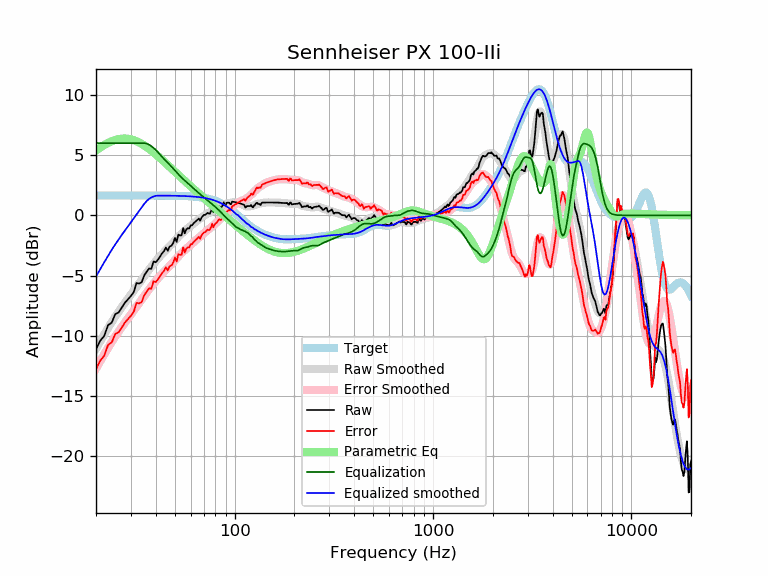

Data behind this chart, as committed beside it:
frequency, raw, error, smoothed, error_smoothed, equalization, parametric_eq, equalized_raw, equalized_smoothed, target
20, -11.14, -12.79, -11.09, -12.73, 6.00, 5.39, -5.14, -5.09, 1.65
21, -10.43, -12.07, -10.47, -12.12, 6.00, 5.63, -4.43, -4.47, 1.65
22, -10.02, -11.67, -9.90, -11.55, 6.00, 5.84, -4.02, -3.90, 1.65
23, -9.12, -10.77, -9.36, -11.01, 6.00, 6.02, -3.12, -3.36, 1.65
24, -8.92, -10.56, -8.87, -10.52, 6.00, 6.16, -2.92, -2.87, 1.65
25, -8.21, -9.86, -8.42, -10.06, 6.00, 6.26, -2.21, -2.42, 1.65
26, -8.07, -9.72, -8.00, -9.65, 6.00, 6.34, -2.07, -2.00, 1.65
27, -7.66, -9.31, -7.62, -9.26, 6.00, 6.37, -1.66, -1.62, 1.65
28, -7.26, -8.90, -7.26, -8.90, 6.00, 6.38, -1.26, -1.26, 1.65
29, -6.97, -8.62, -6.92, -8.56, 6.00, 6.36, -0.97, -0.92, 1.65
30, -6.70, -8.34, -6.58, -8.23, 6.00, 6.31, -0.70, -0.58, 1.65
31, -6.38, -8.02, -6.26, -7.91, 6.00, 6.24, -0.38, -0.26, 1.65
32, -5.63, -7.27, -5.94, -7.59, 6.00, 6.16, 0.37, 0.06, 1.65
33, -5.67, -7.31, -5.63, -7.28, 6.00, 6.05, 0.33, 0.37, 1.65
34, -5.55, -7.20, -5.34, -6.98, 6.00, 5.93, 0.45, 0.66, 1.65
35, -4.99, -6.64, -5.05, -6.69, 6.00, 5.81, 1.01, 0.95, 1.65
36, -4.69, -6.34, -4.77, -6.42, 5.96, 5.67, 1.27, 1.19, 1.65
37, -4.42, -6.07, -4.51, -6.16, 5.88, 5.53, 1.45, 1.36, 1.64
38, -4.46, -6.10, -4.27, -5.91, 5.75, 5.38, 1.30, 1.48, 1.64
39, -3.83, -5.47, -4.03, -5.68, 5.60, 5.23, 1.77, 1.57, 1.64
40, -3.90, -5.55, -3.81, -5.46, 5.43, 5.08, 1.53, 1.62, 1.64
41, -3.69, -5.33, -3.60, -5.25, 5.25, 4.93, 1.56, 1.64, 1.64
42, -3.44, -5.08, -3.41, -5.05, 5.05, 4.78, 1.61, 1.64, 1.64
43, -3.17, -4.81, -3.23, -4.87, 4.87, 4.62, 1.70, 1.64, 1.64
44, -2.98, -4.62, -3.05, -4.69, 4.69, 4.47, 1.71, 1.64, 1.64
45, -2.68, -4.32, -2.89, -4.53, 4.53, 4.33, 1.85, 1.64, 1.64
46, -2.94, -4.58, -2.73, -4.37, 4.37, 4.18, 1.43, 1.64, 1.64
47, -2.59, -4.22, -2.57, -4.21, 4.21, 4.04, 1.62, 1.63, 1.63
48, -2.53, -4.17, -2.42, -4.05, 4.05, 3.90, 1.52, 1.63, 1.63
49, -2.30, -3.93, -2.26, -3.89, 3.89, 3.76, 1.59, 1.63, 1.63
50, -1.88, -3.50, -2.10, -3.73, 3.73, 3.62, 1.85, 1.63, 1.63
51, -2.21, -3.83, -1.95, -3.57, 3.57, 3.49, 1.36, 1.62, 1.62
52, -1.60, -3.22, -1.80, -3.42, 3.42, 3.36, 1.81, 1.62, 1.62
53, -1.67, -3.29, -1.65, -3.27, 3.27, 3.23, 1.60, 1.62, 1.62
54, -1.66, -3.27, -1.52, -3.13, 3.13, 3.11, 1.48, 1.61, 1.61
55, -1.05, -2.66, -1.40, -3.01, 3.01, 2.98, 1.96, 1.61, 1.61
56, -1.49, -3.10, -1.29, -2.89, 2.89, 2.86, 1.40, 1.60, 1.60
57, -1.17, -2.77, -1.18, -2.78, 2.78, 2.75, 1.61, 1.60, 1.60
58, -1.07, -2.66, -1.08, -2.67, 2.67, 2.63, 1.60, 1.59, 1.59
59, -1.09, -2.67, -0.98, -2.57, 2.57, 2.52, 1.48, 1.58, 1.58
60, -0.83, -2.40, -0.88, -2.46, 2.46, 2.41, 1.63, 1.58, 1.58
61, -0.83, -2.40, -0.78, -2.35, 2.35, 2.31, 1.52, 1.57, 1.57
62, -0.67, -2.23, -0.69, -2.24, 2.24, 2.20, 1.58, 1.56, 1.56
63, -0.57, -2.12, -0.59, -2.14, 2.14, 2.10, 1.57, 1.55, 1.55
64, -0.47, -2.01, -0.50, -2.04, 2.04, 2.00, 1.57, 1.54, 1.54
65, -0.37, -1.89, -0.41, -1.94, 1.94, 1.90, 1.57, 1.53, 1.53
66, -0.27, -1.78, -0.33, -1.84, 1.84, 1.80, 1.58, 1.51, 1.51
67, -0.45, -1.95, -0.25, -1.75, 1.75, 1.71, 1.31, 1.50, 1.50
68, -0.20, -1.68, -0.17, -1.66, 1.66, 1.61, 1.46, 1.49, 1.49
69, -0.07, -1.54, -0.10, -1.57, 1.57, 1.52, 1.51, 1.47, 1.47
70, 0.03, -1.42, -0.03, -1.49, 1.49, 1.43, 1.52, 1.45, 1.45
71, 0.03, -1.40, 0.03, -1.40, 1.40, 1.34, 1.44, 1.44, 1.44
72, 0.12, -1.29, 0.10, -1.32, 1.32, 1.26, 1.44, 1.42, 1.42
73, 0.20, -1.19, 0.16, -1.24, 1.24, 1.17, 1.44, 1.40, 1.40
74, 0.14, -1.23, 0.21, -1.16, 1.16, 1.09, 1.30, 1.37, 1.37
75, 0.14, -1.21, 0.27, -1.08, 1.08, 1.01, 1.23, 1.35, 1.35
76, 0.35, -0.98, 0.32, -1.01, 1.01, 0.92, 1.36, 1.32, 1.32
77, 0.60, -0.70, 0.37, -0.93, 0.93, 0.84, 1.53, 1.30, 1.30
78, 0.28, -0.99, 0.42, -0.85, 0.85, 0.76, 1.13, 1.27, 1.27
79, 0.40, -0.83, 0.47, -0.77, 0.77, 0.69, 1.18, 1.24, 1.24
... 553 more rows
